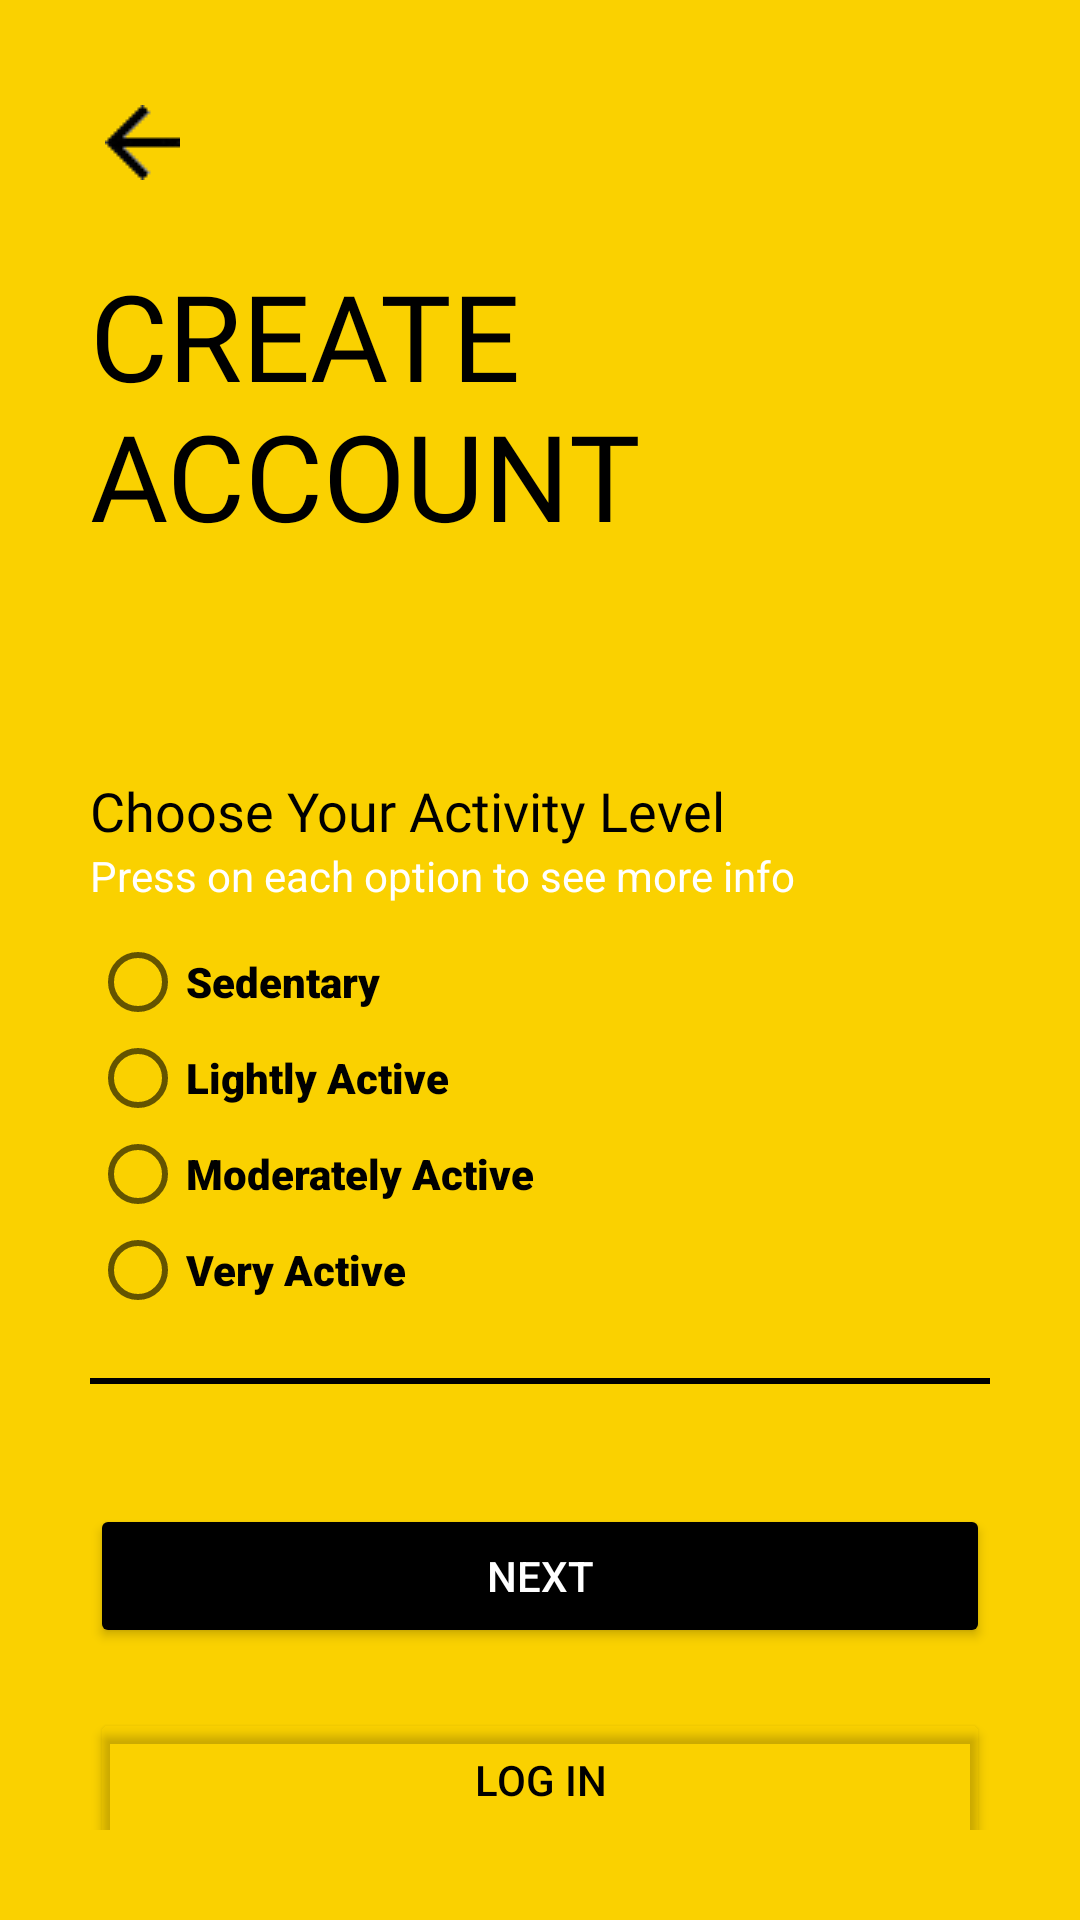

Reconstruct the res/layout file that produces this screen, plus the resources it refers to.
<!-- AndroidManifest.xml: application theme Theme.CalorieCounter -->
<!-- res/layout/activity_sign_up6th_class.xml -->
<?xml version="1.0" encoding="utf-8"?>
<ScrollView xmlns:android="http://schemas.android.com/apk/res/android"
    xmlns:app="http://schemas.android.com/apk/res-auto"
    xmlns:tools="http://schemas.android.com/tools"
    android:layout_width="match_parent"
    android:layout_height="match_parent"
    android:background="#FAD100"
    tools:context=".LoginSignup.SignUp6thClass"
    android:padding="30dp"

    >

    <LinearLayout
        android:layout_width="match_parent"
        android:layout_height="wrap_content"
        android:orientation="vertical">

        <ImageView
            android:clickable="true"
            android:id="@+id/signup_back_button"
            android:layout_width="wrap_content"
            android:layout_height="wrap_content"
            android:padding="5dp"
            android:src="@drawable/general_back_icon"
            android:transitionName="transition_back_arrow_btn"/>

        <TextView
            android:id="@+id/signup_title_text"
            android:layout_width="192dp"
            android:layout_height="133dp"
            android:layout_marginTop="20dp"
            android:fontFamily="@font/anton"
            android:text="Create Account"
            android:textAllCaps="true"
            android:textColor="@color/black"
            android:textSize="40sp"
            android:transitionName="transition_title_text"/>
        <LinearLayout
            android:layout_width="match_parent"
            android:layout_height="wrap_content"
            android:orientation="vertical"
            android:layout_marginTop="40dp">

            <TextView
                android:layout_width="wrap_content"
                android:layout_height="wrap_content"
                android:fontFamily="@font/anton"
                android:text="Choose Your Activity Level"
                android:textColor="#000000"
                android:textSize="18sp" />

            <TextView
                android:layout_width="match_parent"
                android:layout_height="wrap_content"
                android:text="Press on each option to see more info"
                android:textColor="#FFFFFF" />
            <RadioGroup
                android:id="@+id/radio_activity"
                android:layout_width="match_parent"
                android:layout_height="match_parent"
                android:orientation="vertical"
                android:layout_marginTop="10dp">

                <RadioButton
                    android:id="@+id/not_active"
                    android:layout_width="wrap_content"
                    android:layout_height="wrap_content"
                    android:fontFamily="sans-serif-black"
                    android:text="Sedentary"
                    android:textColor="#000000" />

                <RadioButton
                    android:id="@+id/lightly_active"
                    android:layout_width="wrap_content"
                    android:layout_height="wrap_content"
                    android:fontFamily="sans-serif-black"
                    android:text="Lightly Active"
                    android:textColor="#000000" />

                <RadioButton
                    android:id="@+id/moderately_active"
                    android:layout_width="wrap_content"
                    android:layout_height="wrap_content"
                    android:fontFamily="sans-serif-black"
                    android:text="Moderately Active"
                    android:textColor="#000000" />
                <RadioButton
                    android:id="@+id/Very_active"
                    android:layout_width="wrap_content"
                    android:layout_height="wrap_content"
                    android:fontFamily="sans-serif-black"
                    android:text="Very Active"
                    android:textColor="#000000" />

            </RadioGroup>
            <View
                android:layout_width="match_parent"
                android:layout_height="2dp"
                android:background="@color/black"
                android:layout_marginTop="20dp"
                android:layout_marginBottom="20dp"/>

        </LinearLayout>

        <Button
            android:id="@+id/signup_next_button"
            android:layout_width="match_parent"
            android:layout_height="wrap_content"
            android:text="@string/next_btn"
            android:backgroundTint="@color/black"
            android:textColor="@color/white"
            android:layout_marginTop="20dp"
            android:elevation="5dp"
            android:transitionName="transition_next_btn" />

        <Button
            android:id="@+id/signup_login_button"
            android:layout_width="match_parent"
            android:layout_height="wrap_content"
            android:text="@string/login_btn_string"
            android:backgroundTint="#00000000"
            android:textColor="@color/black"
            android:layout_marginTop="20dp"
            android:elevation="5dp"
            android:transitionName="transition_login_btn"/>


    </LinearLayout>


</ScrollView>
<!-- resources referenced by this layout -->
<resources>
  <color name="black">#FF000000</color>
  <color name="white">#FFFFFFFF</color>
  <!-- drawable general_back_icon: png bitmap (drawable, 416 bytes) -->
  <string name="login_btn_string">"Log In"</string>
  <string name="next_btn">"NEXT"</string>
  <style name="Theme.CalorieCounter" parent="Theme.AppCompat.DayNight.NoActionBar">
  
          
          <item name="colorPrimary">@color/purple_500</item>
          <item name="colorPrimaryVariant">@color/purple_700</item>
          <item name="colorOnPrimary">@color/white</item>
          
          <item name="colorSecondary">@color/teal_200</item>
          <item name="colorSecondaryVariant">@color/teal_700</item>
          <item name="colorOnSecondary">@color/black</item>
  
          
          <item name="android:statusBarColor" tools:targetApi="l">#00000000</item>
  
          
      </style>
  <color name="purple_500">#FF6200EE</color>
  <color name="purple_700">#FF3700B3</color>
  <color name="teal_200">#FF03DAC5</color>
  <color name="teal_700">#FF018786</color>
</resources>
